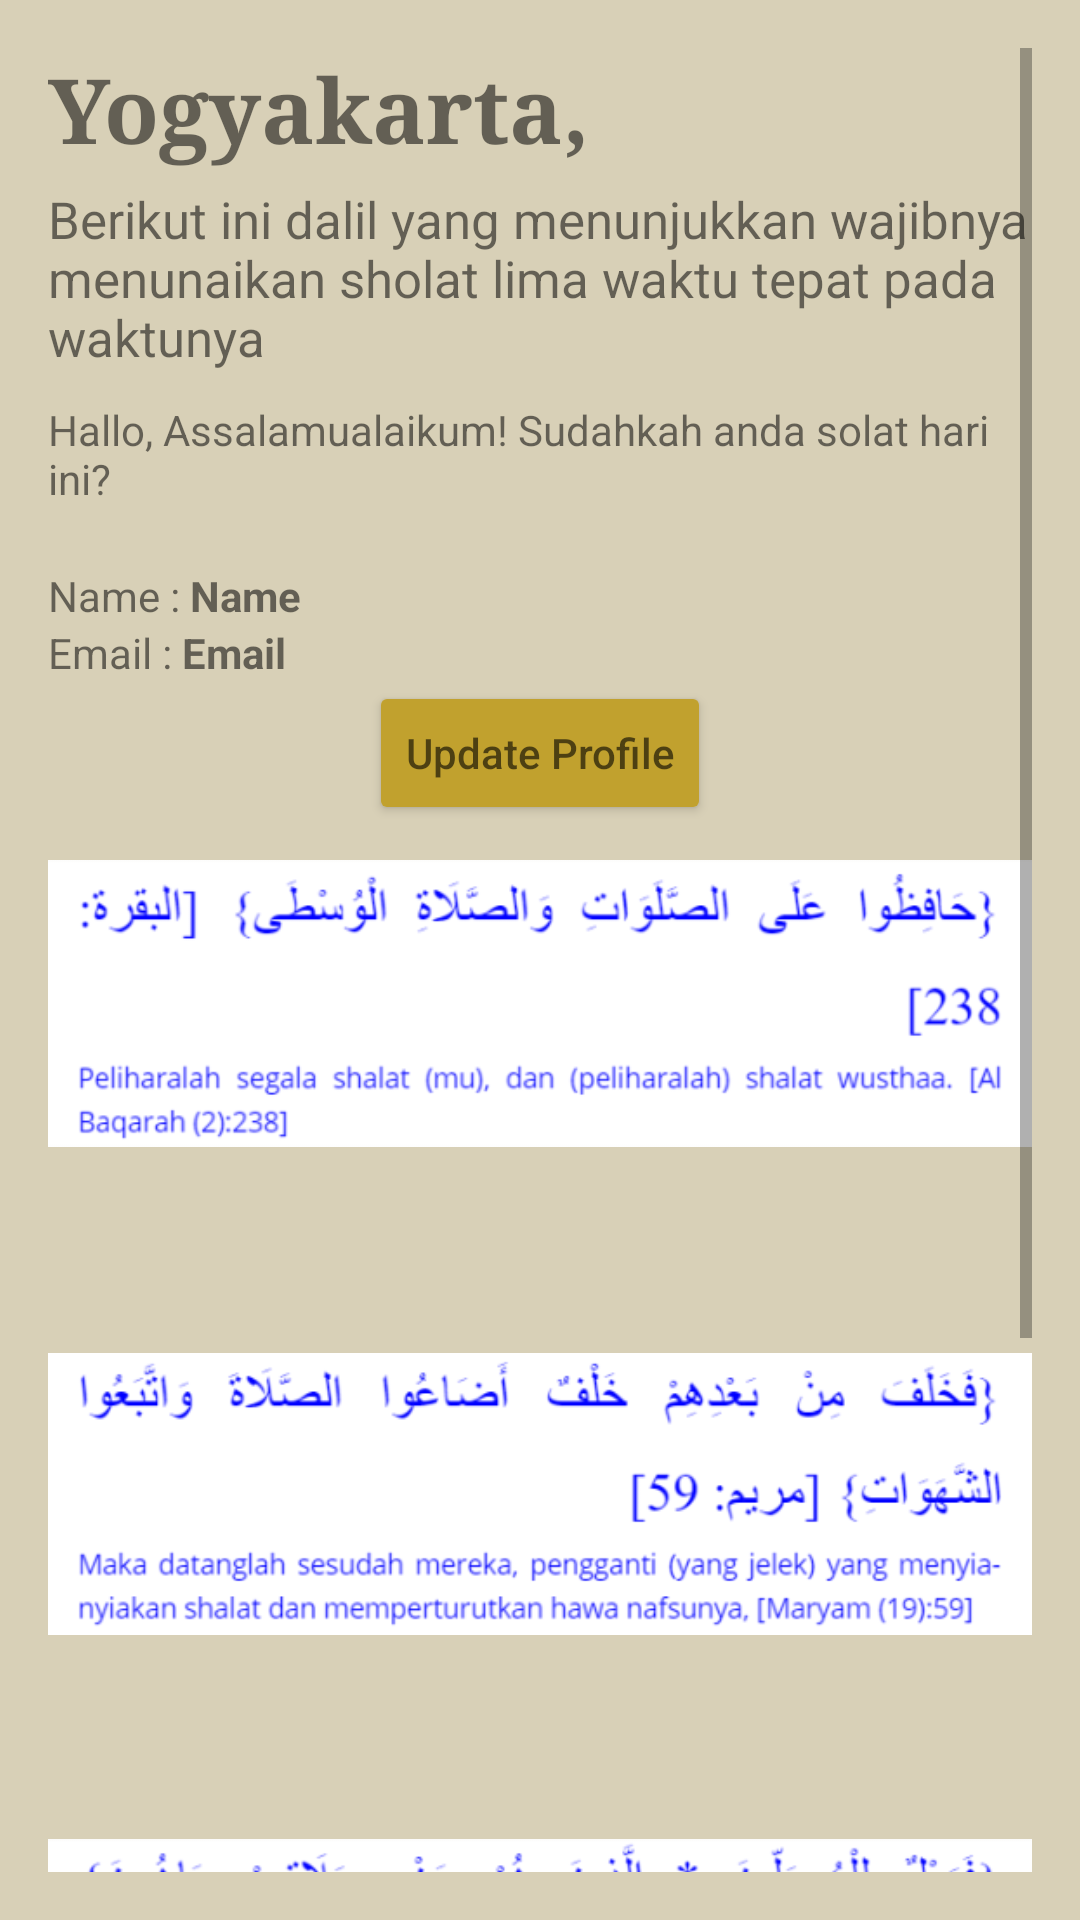

Write the Android layout XML for this screen, with the resource values it uses.
<!-- AndroidManifest.xml: application theme AppTheme -->
<!-- res/layout/fragment_profile1.xml -->
<?xml version="1.0" encoding="utf-8"?>
<ScrollView xmlns:android="http://schemas.android.com/apk/res/android"
    xmlns:tools="http://schemas.android.com/tools"
    android:layout_width="match_parent"
    android:layout_height="match_parent"
    tools:context=".ProfileFragment"
    android:background="#D8D0B7"
    android:padding="16dp">
<RelativeLayout
    android:layout_width="match_parent"
    android:layout_height="match_parent">

    <TextView
    android:id="@+id/yogya"
    android:layout_width="wrap_content"
    android:layout_height="wrap_content"
    android:text="Yogyakarta,"
    android:textStyle="bold"
    android:fontFamily="times"
    android:textSize="30dp"/>
    <TextView
        android:layout_marginTop="10dp"
        android:layout_below="@+id/tv1"
        android:id="@+id/welkam"
        android:layout_width="wrap_content"
        android:layout_height="wrap_content"
        android:text="Hallo, Assalamualaikum! Sudahkah anda solat hari ini?"/>
    <TextView
        android:layout_marginTop="20dp"
        android:layout_below="@id/welkam"
        android:id="@+id/namaakun"
        android:layout_width="wrap_content"
        android:layout_height="wrap_content"
        android:text="Name : "
        />
    <TextView
        android:layout_marginTop="20dp"
        android:layout_toRightOf="@id/namaakun"
        android:layout_below="@id/welkam"
        android:id="@+id/nama"
        android:layout_width="wrap_content"
        android:layout_height="wrap_content"
        android:text="Name "
        android:textStyle="bold"/>
    <TextView
        android:layout_below="@+id/namaakun"
        android:id="@+id/emailakun"
        android:layout_width="wrap_content"
        android:layout_height="wrap_content"
        android:text="Email : "/>
    <TextView
        android:layout_toRightOf="@id/emailakun"
        android:layout_below="@+id/namaakun"
        android:id="@+id/emaill"
        android:layout_width="wrap_content"
        android:layout_height="wrap_content"
        android:text="Email "
        android:textStyle="bold"/>
    <Button
        android:id="@+id/update"
        android:layout_width="wrap_content"
        android:layout_height="wrap_content"
        android:hint="Update Profile"
        android:layout_below="@id/emailakun"
        android:layout_centerHorizontal="true"
        android:backgroundTint="#C1A12E"

        />
    <TextView
        android:layout_marginTop="5dp"
        android:id="@+id/tv1"
        android:layout_width="wrap_content"
        android:layout_height="wrap_content"
        android:text="Berikut ini dalil yang menunjukkan wajibnya menunaikan sholat lima waktu tepat pada waktunya"
        android:layout_below="@id/yogya"
        android:textSize="17dp"/>
    <ImageView
        android:layout_marginTop="25dp"
        android:id="@+id/dalil1"
        android:layout_width="match_parent"
        android:layout_height="wrap_content"
        android:src="@drawable/dalil1"
        android:layout_below="@id/emailakun"/>
    <ImageView
        android:id="@+id/dalil2"
        android:layout_width="match_parent"
        android:layout_height="wrap_content"
        android:src="@drawable/dalil2"
        android:layout_below="@id/dalil1"/>
    <ImageView
        android:id="@+id/dalil3"
        android:layout_width="match_parent"
        android:layout_height="wrap_content"
        android:src="@drawable/dalil3"
        android:layout_below="@id/dalil2"/>
    <ImageView
        android:id="@+id/dalil4"
        android:layout_width="match_parent"
        android:layout_height="wrap_content"
        android:src="@drawable/dalil4"
        android:layout_below="@id/dalil3"/>
</RelativeLayout>

</ScrollView>
<!-- resources referenced by this layout -->
<resources>
  <!-- drawable dalil1: png bitmap (drawable, 23750 bytes) -->
  <!-- drawable dalil2: png bitmap (drawable, 29512 bytes) -->
  <!-- drawable dalil3: png bitmap (drawable, 28423 bytes) -->
  <!-- drawable dalil4: png bitmap (drawable, 25616 bytes) -->
  <style name="AppTheme" parent="Theme.AppCompat.Light.DarkActionBar">
          
          <item name="colorPrimary">#C1A12E</item>
          <item name="colorPrimaryDark">@color/colorPrimaryDark</item>
          <item name="colorAccent">@color/colorAccent</item>
      </style>
  <!-- not gathered from this repository: default colours our renderer supplied (Android Studio template values) -->
  <color name="colorPrimaryDark">#FF3700B3</color>
  <color name="colorAccent">#FF03DAC5</color>
</resources>
